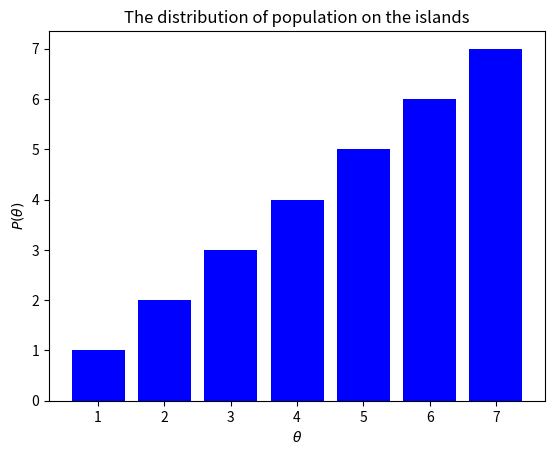

Write Python code to recreate this figure. (Note: this script raises an exception after producing the figure.)
import numpy as np
import matplotlib.pyplot as plt

import random

from typing import List

MAX_ISLAND = 7
SEED = 101

# real theta
real_theta: List[int] = [i for i in range(1, MAX_ISLAND + 1)]

# real population plot
plt.bar(real_theta, real_theta, color='blue')
plt.xlabel(r'$\theta$')
plt.ylabel(r'$P(\theta)$')
plt.title('The distribution of population on the islands')
plt.show()


def run_mcmc(rounds: int, seed: int, islands: List[int]) -> List[int]:
    '''
    Runs the random-walk simulation `rounds` times
    and returns the resulting posterior distribution
    '''
    np.random.seed(seed)
    random.seed(seed)

    current: int = random.choice(islands)   # start somewhere
    proposal: int = 0
    n: int = len(islands)
    posterior: List[int] = [0 for _ in range(n)]
    round_count: int = 0

    while round_count <= rounds:
        print(round_count)
        # determine which direction to take
        proposal_string: str = random.choice(['left','right'])
        if proposal_string == 'right':
            proposal = current + 1
        elif proposal_string == 'left':
            proposal = current - 1

        p_move: float = min((proposal / current), 1)
        roulette: float = random.uniform(0, 1)
        if (roulette > 0) and (roulette <= p_move):
            current = proposal
        posterior[current - 1] += 1

        round_count += 1

    return posterior

run_mcmc(rounds=1000, seed=SEED, islands=real_theta)